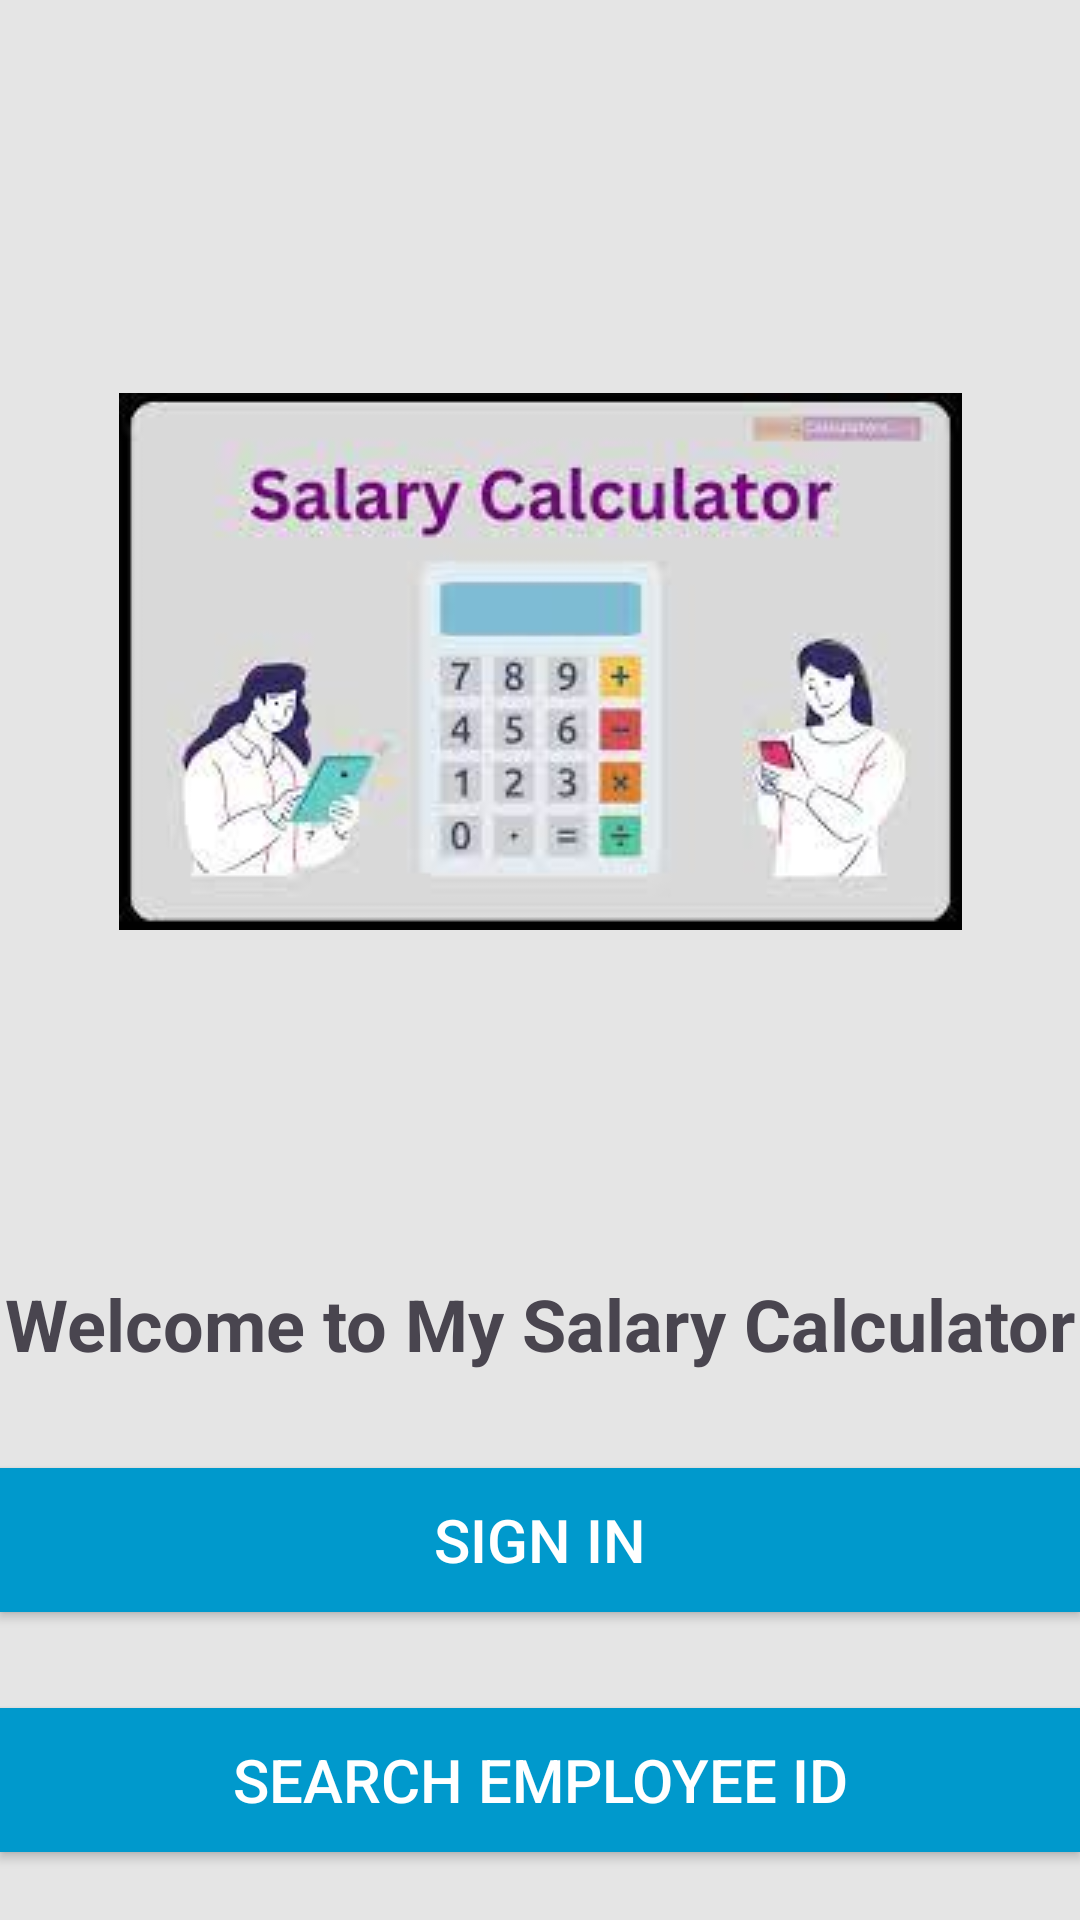

Produce the Android XML layout that renders to this screen, including the resource entries it uses.
<!-- AndroidManifest.xml: application theme Theme.MySalaryApp -->
<!-- res/layout/activity_main.xml -->
<?xml version="1.0" encoding="utf-8"?>
<RelativeLayout xmlns:android="http://schemas.android.com/apk/res/android"
    xmlns:tools="http://schemas.android.com/tools"
    android:layout_width="match_parent"
    android:layout_height="match_parent"
    android:background="#FFE5E5E5">

    <ImageView
        android:id="@+id/salaryCalculatorImageView"
        android:layout_width="380dp"
        android:layout_height="377dp"
        android:layout_marginTop="32dp"
        android:scaleType="center"
        android:src="@drawable/salryimg"
        android:visibility="visible"
        tools:visibility="visible" />

    <TextView
        android:id="@+id/welcomeMessageTextView"
        android:layout_width="wrap_content"
        android:layout_height="wrap_content"
        android:layout_below="@+id/salaryCalculatorImageView"
        android:layout_centerHorizontal="true"
        android:layout_marginTop="16dp"
        android:text="Welcome to My Salary Calculator"
        android:textSize="24sp"
        android:textStyle="bold" />

    <Button
        android:id="@+id/signInButton"
        android:layout_width="match_parent"
        android:layout_height="wrap_content"
        android:layout_below="@+id/welcomeMessageTextView"
        android:layout_centerHorizontal="true"
        android:layout_marginTop="32dp"
        android:background="#FF0099CC"
        android:onClick="onClick"
        android:text="Sign In"
        android:textColor="#FFFFFF"
        android:textSize="20sp" />

    <Button
        android:id="@+id/searchEmployeeButton"
        android:layout_width="match_parent"
        android:layout_height="wrap_content"
        android:layout_below="@+id/signInButton"
        android:layout_centerHorizontal="true"
        android:layout_marginTop="32dp"
        android:background="#FF0099CC"
        android:onClick="onClick"
        android:text="Search Employee ID"
        android:textColor="#FFFFFF"
        android:textSize="20sp" />


</RelativeLayout>
<!-- resources referenced by this layout -->
<resources>
  <!-- drawable salryimg: jpg bitmap (drawable, 7593 bytes) -->
  <style name="Theme.MySalaryApp" parent="Base.Theme.MySalaryApp" />
  <style name="Base.Theme.MySalaryApp" parent="Theme.Material3.DayNight.NoActionBar">
          
          
      </style>
</resources>
